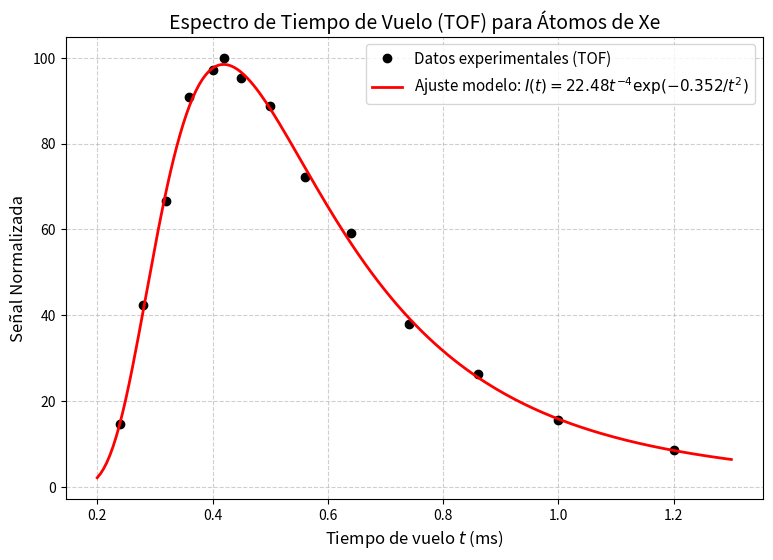

Source code (Python):
import numpy as np
import matplotlib.pyplot as plt
from scipy.optimize import curve_fit


t_datos = np.array([0.24, 0.28, 0.32, 0.36, 0.40, 0.42, 0.45, 0.50, 0.56, 0.64, 0.74, 0.86, 1.00, 1.20])
senal_datos = np.array([14.6, 42.4, 66.5, 90.9, 97.1, 100.0, 95.3, 88.8, 72.2, 59.1, 37.9, 26.3, 15.5, 8.7])


def modelo_TOF(t, C, b):
    return C * (t**-4) * np.exp(-b / t**2)


parametros_optimos, covarianza = curve_fit(modelo_TOF, t_datos, senal_datos, p0=[20, 0.35])
C_opt, b_opt = parametros_optimos


print("=== RESULTADOS DEL AJUSTE ===")
print(f"Parámetro óptimo C: {C_opt:.4f}")
print(f"Parámetro óptimo b: {b_opt:.4f}")
print("=============================")


t_continuo = np.linspace(0.2, 1.3, 200)
senal_ajustada = modelo_TOF(t_continuo, C_opt, b_opt)

# Configuración del gráfico
plt.figure(figsize=(9, 6))


plt.plot(t_datos, senal_datos, 'ko', label='Datos experimentales (TOF)')
plt.plot(t_continuo, senal_ajustada, 'r-', linewidth=2, 
         label=f'Ajuste modelo: $I(t) = {C_opt:.2f} t^{{-4}} \exp(-{b_opt:.3f}/t^2)$')

# Detalles estéticos
plt.title('Espectro de Tiempo de Vuelo (TOF) para Átomos de Xe', fontsize=14)
plt.xlabel('Tiempo de vuelo $t$ (ms)', fontsize=12)
plt.ylabel('Señal Normalizada', fontsize=12)
plt.grid(True, linestyle='--', alpha=0.6)
plt.legend(fontsize=11)

# Mostrar el gráfico final
plt.show()
